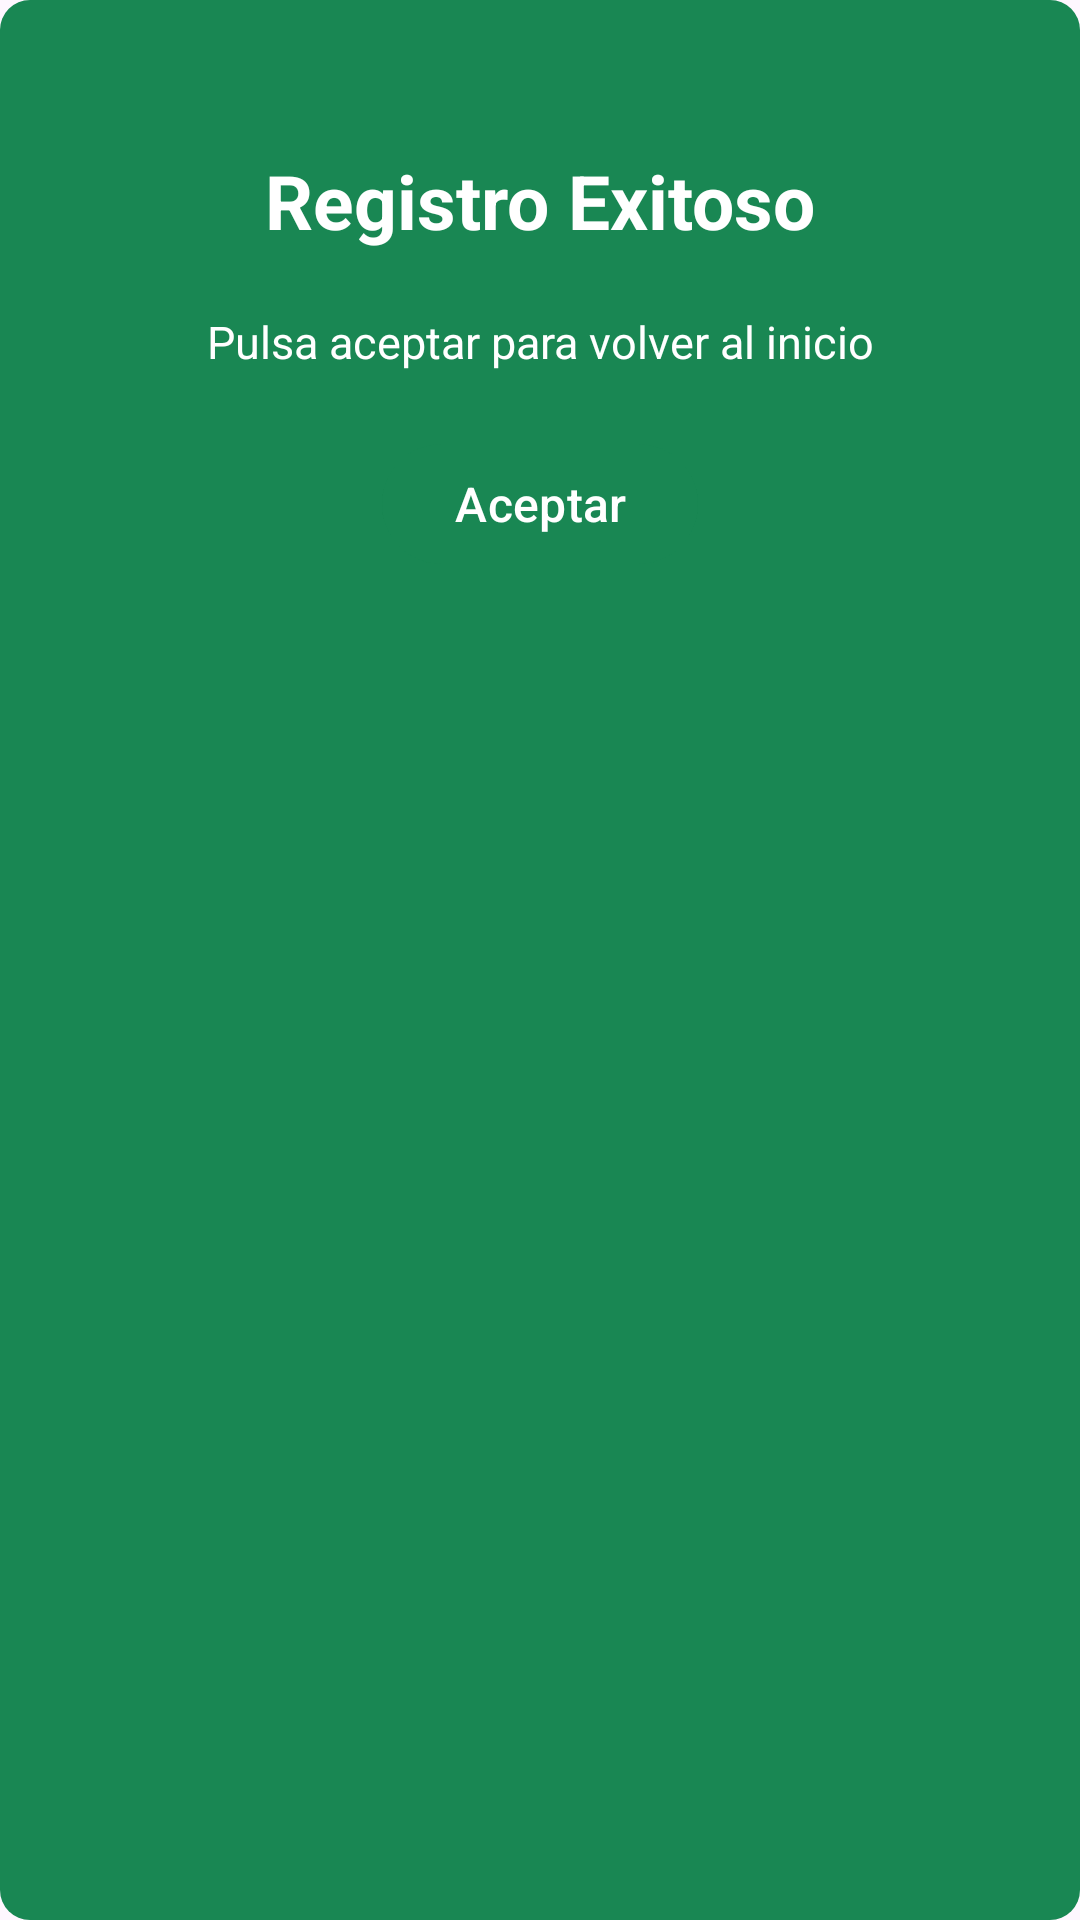

This screen was rendered from an Android layout file. Write that file and the resources it references.
<!-- AndroidManifest.xml: application theme Theme.IjuxAlarm -->
<!-- res/layout/success_dialog.xml -->
<androidx.constraintlayout.widget.ConstraintLayout xmlns:android="http://schemas.android.com/apk/res/android"
    xmlns:app="http://schemas.android.com/apk/res-auto"
    android:layout_width="wrap_content"
    android:layout_height="wrap_content"
    android:background="@drawable/dialog_background"
    android:padding="30dp">

    <TextView
        android:id="@+id/titleTextSuccessRegister"
        android:layout_width="wrap_content"
        android:layout_height="wrap_content"
        android:layout_marginTop="20dp"
        android:text="@string/registro_exitoso"
        android:textColor="@color/white"
        android:textSize="25sp"
        android:textStyle="bold"
        app:layout_constraintEnd_toEndOf="parent"
        app:layout_constraintStart_toStartOf="parent"
        app:layout_constraintTop_toTopOf="parent" />

    <TextView
        android:id="@+id/descriptionTextSuccessRegister"
        android:layout_width="wrap_content"
        android:layout_height="wrap_content"
        android:layout_marginTop="20dp"
        android:text="@string/pulsa_aceptar_para_volver_al_inicio"
        android:textColor="@color/white"
        android:textSize="15sp"
        app:layout_constraintEnd_toEndOf="parent"
        app:layout_constraintStart_toStartOf="parent"
        app:layout_constraintTop_toBottomOf="@id/titleTextSuccessRegister" />

    <com.google.android.material.button.MaterialButton
        android:id="@+id/buttonAccept"
        android:layout_width="wrap_content"
        android:layout_height="wrap_content"
        android:layout_marginTop="20dp"
        android:backgroundTint="@color/success_green"
        android:text="@string/aceptar"
        android:textColor="@color/white"
        android:textSize="16sp"
        app:layout_constraintEnd_toEndOf="parent"
        app:layout_constraintStart_toStartOf="parent"
        app:layout_constraintTop_toBottomOf="@id/descriptionTextSuccessRegister" />

</androidx.constraintlayout.widget.ConstraintLayout>
<!-- resources referenced by this layout -->
<resources>
  <color name="success_green">#198753</color>
  <color name="white">#FFFFFFFF</color>
  <!-- drawable dialog_background (drawable) -->
  <?xml version="1.0" encoding="utf-8"?>
  <shape xmlns:android="http://schemas.android.com/apk/res/android"
      android:shape="rectangle">
  
      <corners android:radius="10dp" />
      <solid android:color="@color/success_green" />
  </shape>
  <string name="aceptar">Aceptar</string>
  <string name="pulsa_aceptar_para_volver_al_inicio">Pulsa aceptar para volver al inicio</string>
  <string name="registro_exitoso">Registro Exitoso</string>
  <style name="Theme.IjuxAlarm" parent="Base.Theme.IjuxAlarm" />
  <style name="Base.Theme.IjuxAlarm" parent="Theme.Material3.DayNight.NoActionBar">
          
          
      </style>
</resources>
